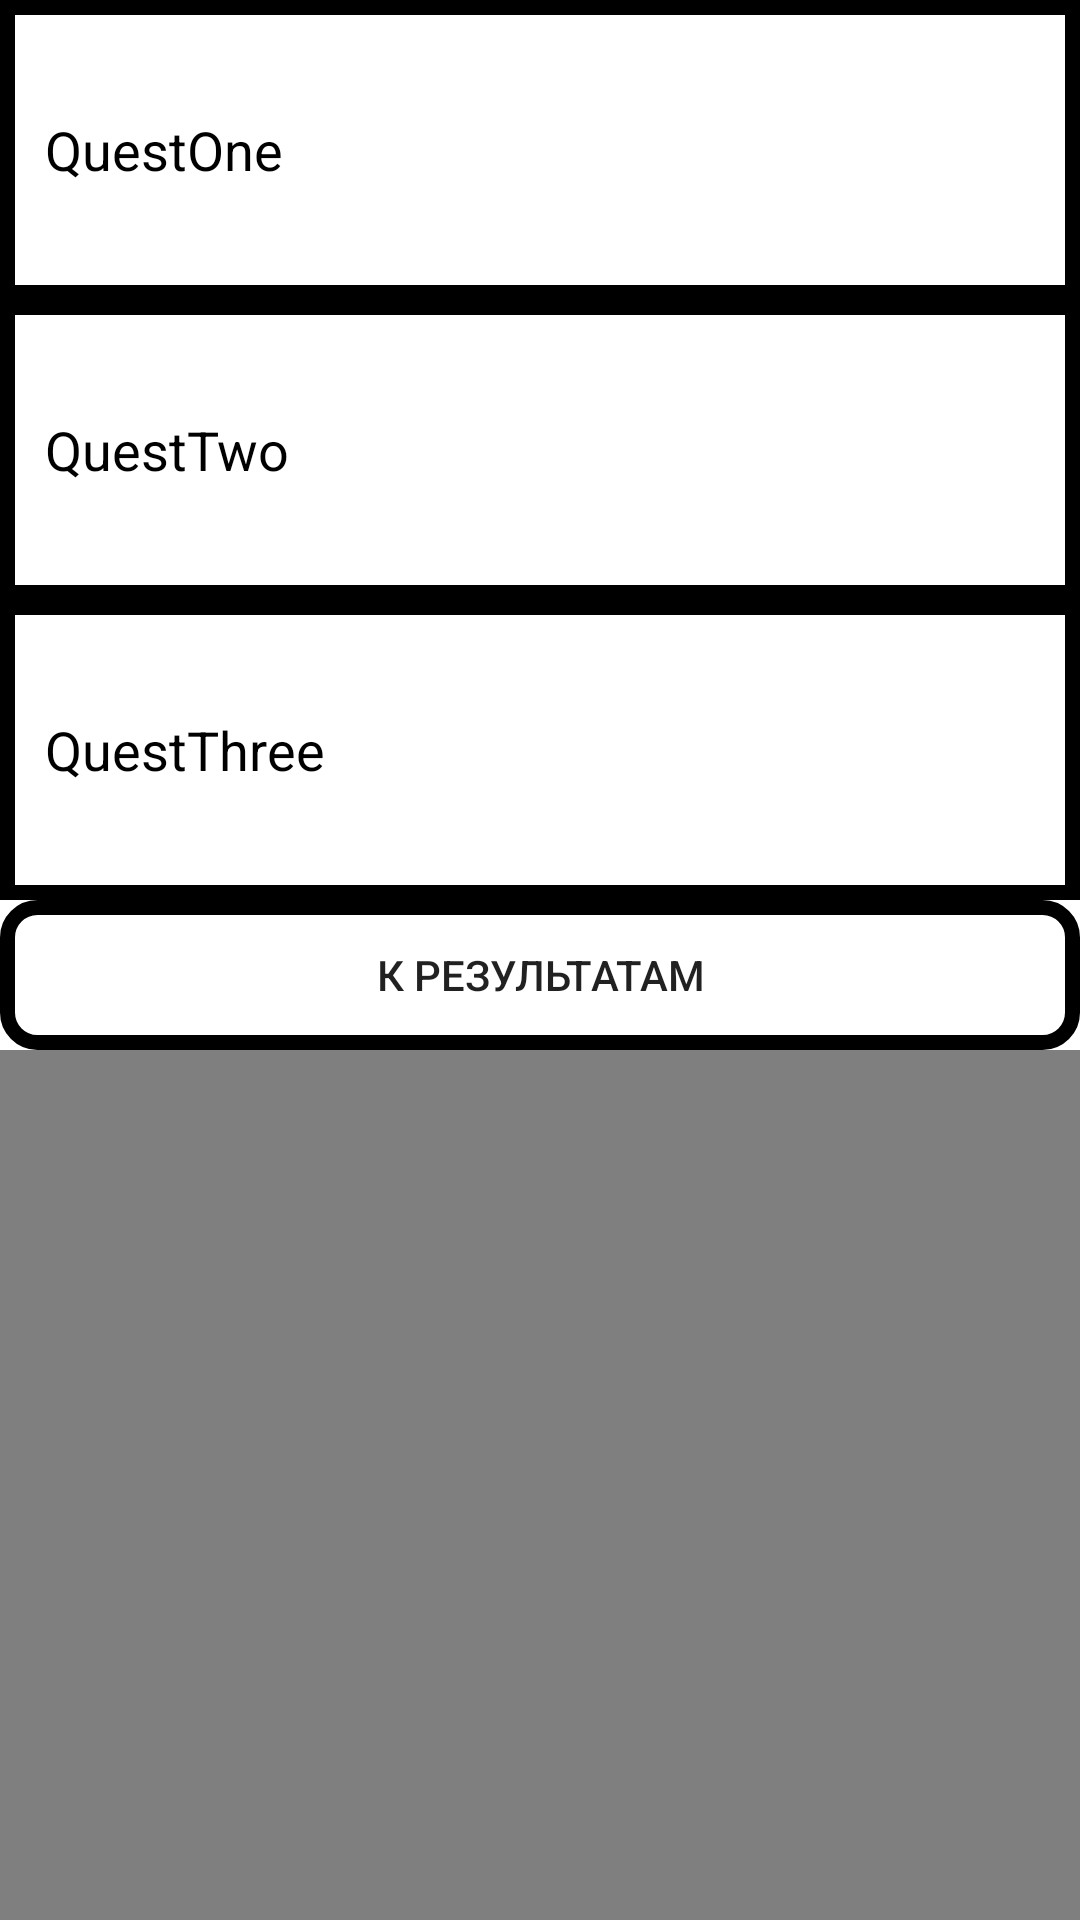

Produce the Android XML layout that renders to this screen, including the resource entries it uses.
<!-- AndroidManifest.xml: application theme Theme.INTEXC103 -->
<!-- res/layout/activity_map_acativity.xml -->
<?xml version="1.0" encoding="utf-8"?>
<FrameLayout xmlns:android="http://schemas.android.com/apk/res/android"
    xmlns:app="http://schemas.android.com/apk/res-auto"
    xmlns:tools="http://schemas.android.com/tools"
    android:layout_width="match_parent"
    android:layout_height="match_parent"
    android:visibility="visible"
    tools:context=".controller.MapActivity"
    tools:visibility="visible">

    <com.yandex.mapkit.mapview.MapView
        android:id="@+id/Map"
        android:layout_width="match_parent"
        android:layout_height="match_parent"
        tools:layout_editor_absoluteY="301dp">

    </com.yandex.mapkit.mapview.MapView>

    <LinearLayout
        android:layout_width="match_parent"
        android:layout_height="350dp"
        android:background="@color/white"
        android:orientation="vertical"
        app:layout_constraintBottom_toBottomOf="@+id/Map"
        app:layout_constraintEnd_toEndOf="parent"
        app:layout_constraintStart_toStartOf="parent"
        app:layout_constraintTop_toTopOf="parent">

        <EditText
            android:id="@+id/Questionone"
            android:layout_width="match_parent"
            android:layout_height="100dp"

            android:background="@drawable/my_custom_background"
            android:ems="10"
            android:inputType="textPersonName"
            android:paddingLeft="15dp"
            android:text="QuestOne"
            android:textColor="@color/black"
            android:visibility="visible" />

        <EditText
            android:id="@+id/Questiontwo"
            android:layout_width="match_parent"
            android:layout_height="100dp"
            android:background="@drawable/my_custom_background"
            android:ems="10"
            android:inputType="textPersonName"
            android:paddingLeft="15dp"
            android:text="QuestTwo"
            android:textColor="@color/black"
            android:visibility="visible" />

        <EditText
            android:id="@+id/Questionthree"
            android:layout_width="match_parent"
            android:layout_height="100dp"
            android:background="@drawable/my_custom_background"
            android:ems="10"
            android:inputType="textPersonName"
            android:paddingLeft="15dp"
            android:text="QuestThree"
            android:textColor="@color/black"
            android:visibility="visible" />

        <Button
            android:id="@+id/CHECKER"
            android:layout_width="match_parent"
            android:layout_height="50dp"
            android:background="@drawable/custom_design_for_button"
            android:text="К РЕЗУЛЬТАТАМ"
            />

    </LinearLayout>

</FrameLayout>
<!-- resources referenced by this layout -->
<resources>
  <!-- drawable custom_design_for_button (drawable) -->
  <?xml version="1.0" encoding="utf-8"?>
  <shape xmlns:android="http://schemas.android.com/apk/res/android"
      android:shape= "rectangle">
      <stroke
          android:width="5dp"
          android:color="@color/black"
          />
      <corners
          android:radius="10dp"
          android:topRightRadius="10dp"
          android:bottomLeftRadius="10dp"
          android:topLeftRadius="10dp"
          android:bottomRightRadius="10dp"
          />
  </shape>
  <!-- drawable my_custom_background (drawable) -->
  <?xml version="1.0" encoding="utf-8"?>
  <shape xmlns:android="http://schemas.android.com/apk/res/android"
      android:shape= "rectangle">
      <stroke
          android:width="5dp"
          android:color="@color/black"
      />
      <solid
          android:color="@color/white"
          />
  </shape>
  <style name="Theme.INTEXC103" parent="Theme.MaterialComponents.DayNight.DarkActionBar">
          
          <item name="colorPrimary">@color/purple_500</item>
          <item name="colorPrimaryVariant">@color/purple_700</item>
          <item name="colorOnPrimary">@color/white</item>
          
          <item name="colorSecondary">@color/teal_200</item>
          <item name="colorSecondaryVariant">@color/teal_700</item>
          <item name="colorOnSecondary">@color/black</item>
          
          <item name="android:statusBarColor">?attr/colorPrimaryVariant</item>
          
      </style>
  <!-- not gathered from this repository: default colours our renderer supplied (Android Studio template values) -->
  <color name="purple_500">#FF6200EE</color>
  <color name="purple_700">#FF3700B3</color>
  <color name="teal_200">#FF03DAC5</color>
  <color name="teal_700">#FF018786</color>
  <color name="black">#FF000000</color>
  <color name="white">#FFFFFFFF</color>
</resources>
